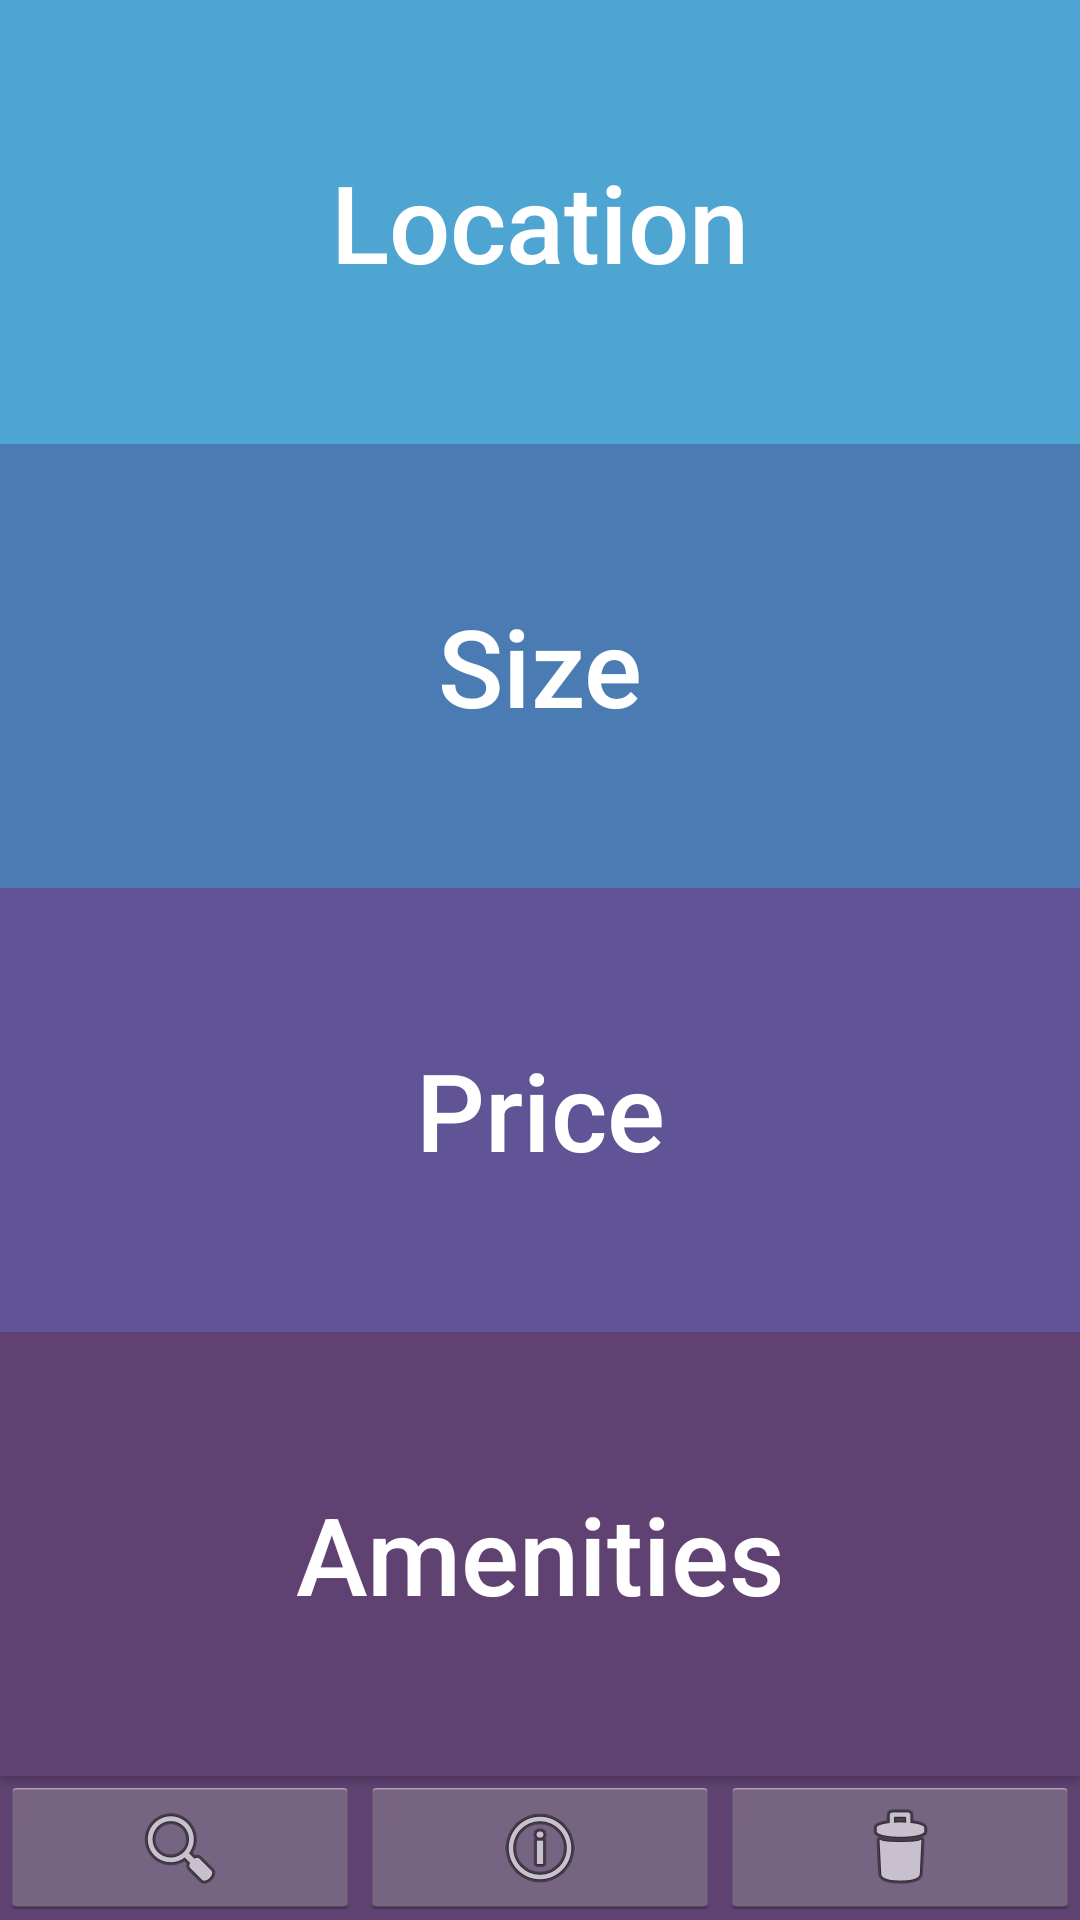

Write the Android layout XML for this screen, with the resource values it uses.
<!-- AndroidManifest.xml: application theme AppTheme -->
<!-- res/layout/activity_search.xml -->
<?xml version="1.0" encoding="utf-8"?>

<android.support.constraint.ConstraintLayout xmlns:android="http://schemas.android.com/apk/res/android"
    xmlns:app="http://schemas.android.com/apk/res-auto"
    xmlns:tools="http://schemas.android.com/tools"
    android:layout_width="match_parent"
    android:layout_height="match_parent"
    tools:context="ntu.ce2006.swensens.hdbdesirabilityapp.SearchActivity">

    <LinearLayout
        android:id="@+id/linearLayout"
        android:layout_width="0dp"
        android:layout_height="0dp"
        android:orientation="vertical"
        app:layout_constraintBottom_toBottomOf="parent"
        app:layout_constraintHorizontal_bias="0.0"
        app:layout_constraintLeft_toLeftOf="parent"
        app:layout_constraintRight_toRightOf="parent"
        app:layout_constraintTop_toTopOf="parent"
        tools:layout_constraintLeft_creator="1"
        tools:layout_constraintRight_creator="1">

        <Button
            android:id="@+id/locationButton"
            android:layout_width="match_parent"
            android:layout_height="wrap_content"
            android:layout_weight="1"
            android:background="@color/blue1"
            android:text="Location"
            android:textAllCaps="false"
            android:textColor="#ffffff"
            android:textSize="36sp" />

        <Button
            android:id="@+id/sizeButton"
            android:layout_width="match_parent"
            android:layout_height="wrap_content"
            android:layout_weight="1"
            android:background="@color/blue2"
            android:text="Size"
            android:textAllCaps="false"
            android:textColor="#ffffff"
            android:textSize="36sp" />

        <Button
            android:id="@+id/priceButton"
            android:layout_width="match_parent"
            android:layout_height="wrap_content"
            android:layout_weight="1"
            android:background="@color/purple1"
            android:text="Price"
            android:textAllCaps="false"
            android:textColor="#ffffff"
            android:textSize="36sp" />

        <Button
            android:id="@+id/amenitiesButton"
            android:layout_width="match_parent"
            android:layout_height="wrap_content"
            android:layout_weight="1"
            android:background="@color/purple2"
            android:text="Amenities"
            android:textAllCaps="false"
            android:textColor="#ffffff"
            android:textSize="36sp" />

        <LinearLayout
            android:layout_width="match_parent"
            android:layout_height="wrap_content"
            android:orientation="horizontal"
            android:background="@color/purple2"
            app:layout_constraintBottom_toBottomOf="parent"
            app:layout_constraintHorizontal_bias="0.0"
            app:layout_constraintLeft_toLeftOf="parent"
            app:layout_constraintRight_toRightOf="parent"
            app:layout_constraintTop_toBottomOf="@+id/linearLayout"
            app:layout_constraintVertical_bias="0"
            tools:layout_constraintBottom_creator="1"
            tools:layout_constraintLeft_creator="1"
            tools:layout_constraintRight_creator="1"
            tools:layout_constraintTop_creator="1">

            <ImageButton
                android:id="@+id/SearchButtonSmall"
                style="@android:style/Widget.Holo.Light.ImageButton"
                android:layout_width="wrap_content"
                android:layout_height="wrap_content"
                android:layout_weight="1"
                app:srcCompat="@android:drawable/ic_menu_search" />

            <ImageButton
                android:id="@+id/InfoButtonSmall"
                style="@android:style/Widget.Holo.Light.ImageButton"
                android:layout_width="wrap_content"
                android:layout_height="wrap_content"
                android:layout_weight="1"
                app:srcCompat="@android:drawable/ic_menu_info_details" />

            <ImageButton
                android:id="@+id/ClearButtonSmall"
                style="@android:style/Widget.Holo.Light.ImageButton"
                android:layout_width="wrap_content"
                android:layout_height="wrap_content"
                android:layout_weight="1"
                android:elevation="0dp"
                android:onClick="onDisplay"
                app:srcCompat="@android:drawable/ic_menu_delete" />
        </LinearLayout>

    </LinearLayout>


</android.support.constraint.ConstraintLayout>
<!-- resources referenced by this layout -->
<resources>
  <color name="blue1">#4ea5d2</color>
  <color name="blue2">#4a7bb3</color>
  <color name="purple1">#605496</color>
  <color name="purple2">#5f4272</color>
  <style name="AppTheme" parent="Theme.AppCompat.Light.DarkActionBar">
          
          <item name="colorPrimary">@color/DarkBlue</item>
          <item name="colorPrimaryDark">@color/DarkBlue</item>
          <item name="colorAccent">@color/Yellow</item>
      </style>
  <color name="DarkBlue">#42cdca</color>
  <color name="Yellow">#FEE04E</color>
</resources>
